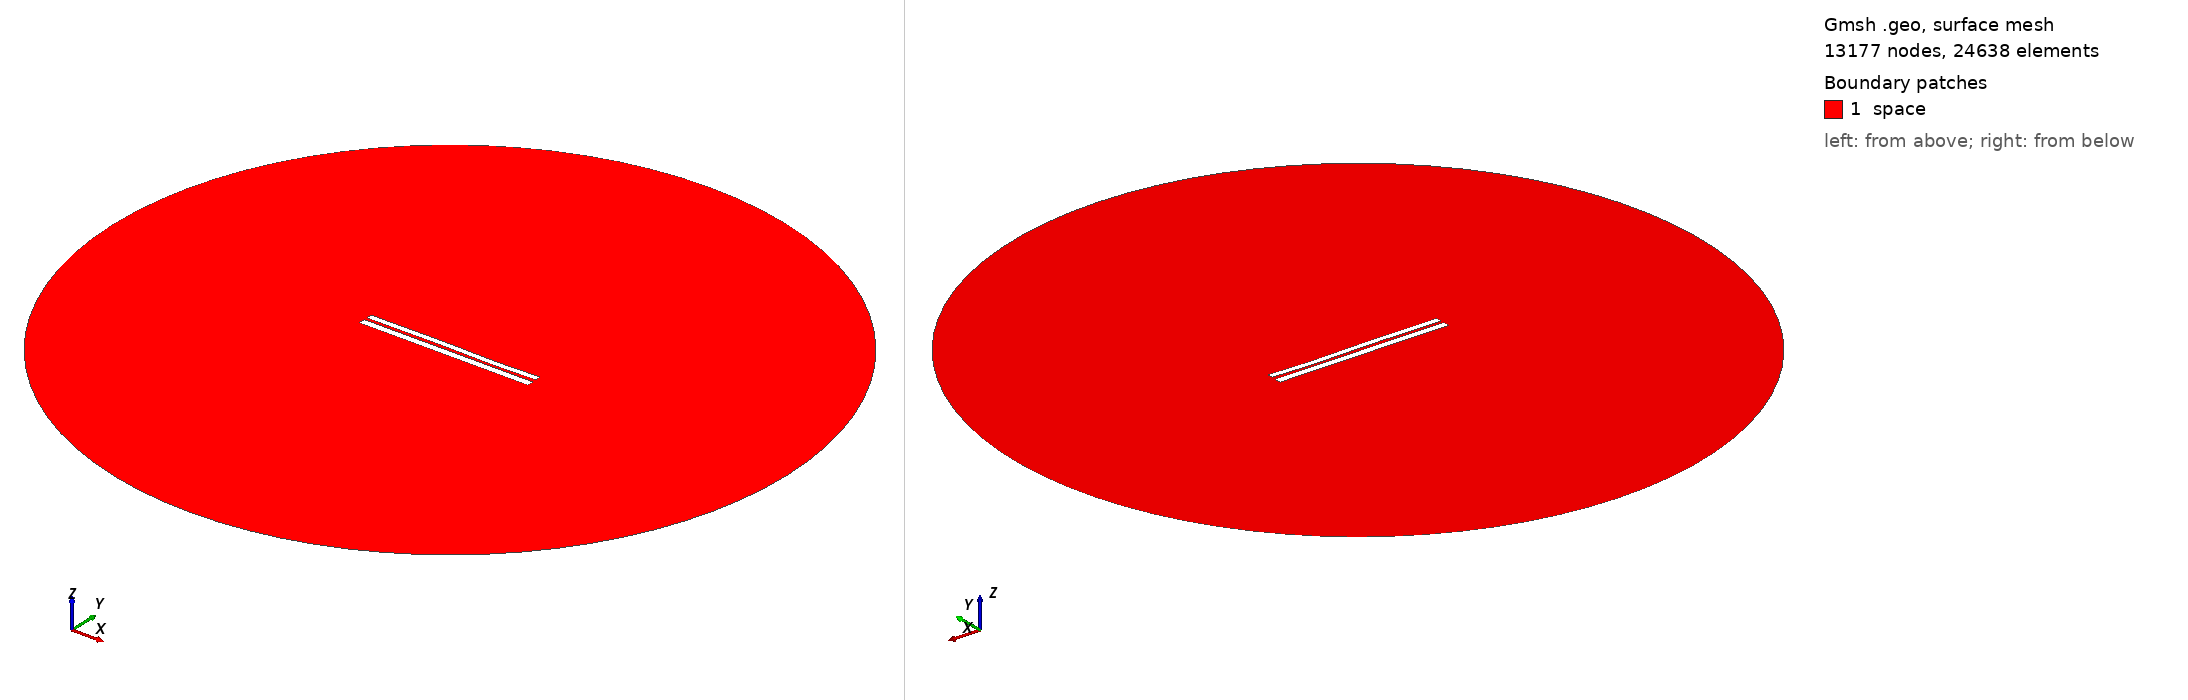

Gmsh geometry script, surface-meshed: 13177 nodes, 24638 surface elements. Boundary patches (legend numbers): 1 space. Left view from above one corner, right view from below the opposite corner. Legend entries are the model's physical surfaces. The drawing asked Gmsh for element sizes between 1% and 20% of the model's largest extent; the script's own settings can give other sizes.

=== 6572.geo (drawn) ===
//---------------------------------------
// Geometry kernel
//---------------------------------------

SetFactory("OpenCASCADE");



//---------------------------------------
// Parameters of the geometry
//---------------------------------------

// Overetch of the upper plate
overetch = 0.25;

// Distance between the plates
distance = 1.5;

// Discretization over the x axis (for the deformation)
nx = 50; 

// Length of the plate
L = 100 - overetch; 

// Number of modes
n = 4; 

// 1st mode coefficient
coeff(1) = 0.0;
beta(1) = 0.596864 * 3.1415926535 / L;

// 2nd mode coefficient
coeff(2) = 0.0;
beta(2) = 1.49418 * 3.1415926535 / L;

// 3rd mode coefficient
coeff(3) = 0.15;
beta(3) = 2.50025 * 3.1415926535 / L;

// 4th mode coefficient
coeff(4) = -0.075;
beta(4) = 3.49999 * 3.1415926535 / L;



//---------------------------------------
// Upper plate (deformed rectangle)
//---------------------------------------

// Coordiantes of the upper plate
xmin = -50;
xmax = 50 - overetch;

// Height of the upper plate
yheight = 4 - 2 * overetch;

// Indexes of the points
UpperID[] = {};
LowerID[] = {};
LeftID[] = {};
RightID[] = {};

// Point index
p = 1;

// Horizontal edges
For i In {1:nx}
    x = xmin + (i-1)*(xmax - xmin)/(nx-1);

    y_bottom = distance / 2 + overetch;
    For j In {1:n}
        C = (Cosh(beta(j)*L) + Cos(beta(j)*L)) / (Sinh(beta(j)*L) + Sin(beta(j)*L));
        y_bottom  = y_bottom + coeff(j) * (Cosh(beta(j)*(x+50)) - Cos(beta(j)*(x+50)) - C * (Sinh(beta(j)*(x+50)) - Sin(beta(j)*(x+50))));
    EndFor

    y_top = y_bottom + yheight;

    Point(p) = {x, y_top, 0, 1.0};
    UpperID[i] = p;
    p = p + 1;

    Point(p) = {x, y_bottom, 0, 1.0};
    LowerID[i] = p;
    p = p + 1;
EndFor

// Create point lists
UpperPts[] = {}; LowerPts[] = {};
For i In {1:nx}
  UpperPts[] += {UpperID[i]};
  LowerPts[] += {LowerID[i]};
EndFor

// Build splines
Spline(1) = {UpperPts[]};
Spline(2) = {LowerPts[]};
Line(3) = {LowerPts[nx-1], UpperPts[nx-1]};
Line(4) = {LowerPts[0], UpperPts[0]};

// Build the plane surface
Curve Loop(1) = {2, 3, -1, -4};
Plane Surface(1) = {1};



//---------------------------------------
// Lower plate (rectangle)
//---------------------------------------

// Vertices
Point(1001) = {-50, -1, 0, 1.0};
Point(1002) = { 50, -1, 0, 1.0};
Point(1003) = { 50,  -5, 0, 1.0};
Point(1004) = {-50,  -5, 0, 1.0};

// Edges
Line(5) = {1001, 1002};
Line(6) = {1002, 1003};
Line(7) = {1003, 1004};
Line(8) = {1004, 1001};

// Plane surface
Line Loop(2) = {5, 6, 7, 8};
Plane Surface(2) = {2}; 



//---------------------------------------
// Outer (fictious) boundary
//---------------------------------------

// Points
Point(1005) = {0, 0, 0};       // Center
Point(1006) = {200, 0, 0};     // Start point
Point(1007) = {0, 200, 0};     // 90 degrees
Point(1008) = {-200, 0, 0};    // 180 degrees
Point(1009) = {0, -200, 0};    // 270 degrees

// Circle arcs (each needs start, center, end)
Circle(9) = {1006, 1005, 1007};
Circle(10) = {1007, 1005, 1008};
Circle(11) = {1008, 1005, 1009};
Circle(12) = {1009, 1005, 1006};

// Plane surface for the entire domain
Curve Loop(3) = {9, 10, 11, 12};
Surface(3) = {3};

// Subtract the plates from the whole domain to obtain the actual domain where we want to solve the equations
BooleanDifference{ Surface{3}; Delete; }{ Surface{1}; Surface{2}; Delete; }




//---------------------------------------
// Transfinite Lines/Curves
//---------------------------------------

// Set the number of points on the boundaries
r = 7;

// Plates
Transfinite Curve {1, 2} = 50*r Using Progression 1;
Transfinite Curve {3, 4} = 2*r Using Progression 1;
Transfinite Line {5, 7} = 50*r Using Progression 1;
Transfinite Line {6, 8} = 2*r Using Progression 1;

// Outer boundary
Transfinite Line {9, 10, 11, 12} = 20 Using Progression 1;



//---------------------------------------
// Physical groups
//---------------------------------------                

// Physical curves (boundaries)
Physical Line("force_segment", 10) = {2};
Physical Line("upper_plate", 11) = {1, 3, 4};
Physical Line("lower_plate", 12) = {5, 6, 7, 8};
Physical Line("boundary", 20) = {9, 10, 11, 12};

// Physical Surfaces
Physical Surface("space", 30) = {3};



//---------------------------------------
// 6. Generate the Mesh
//---------------------------------------

// 2D mesh generation
Mesh 2;
